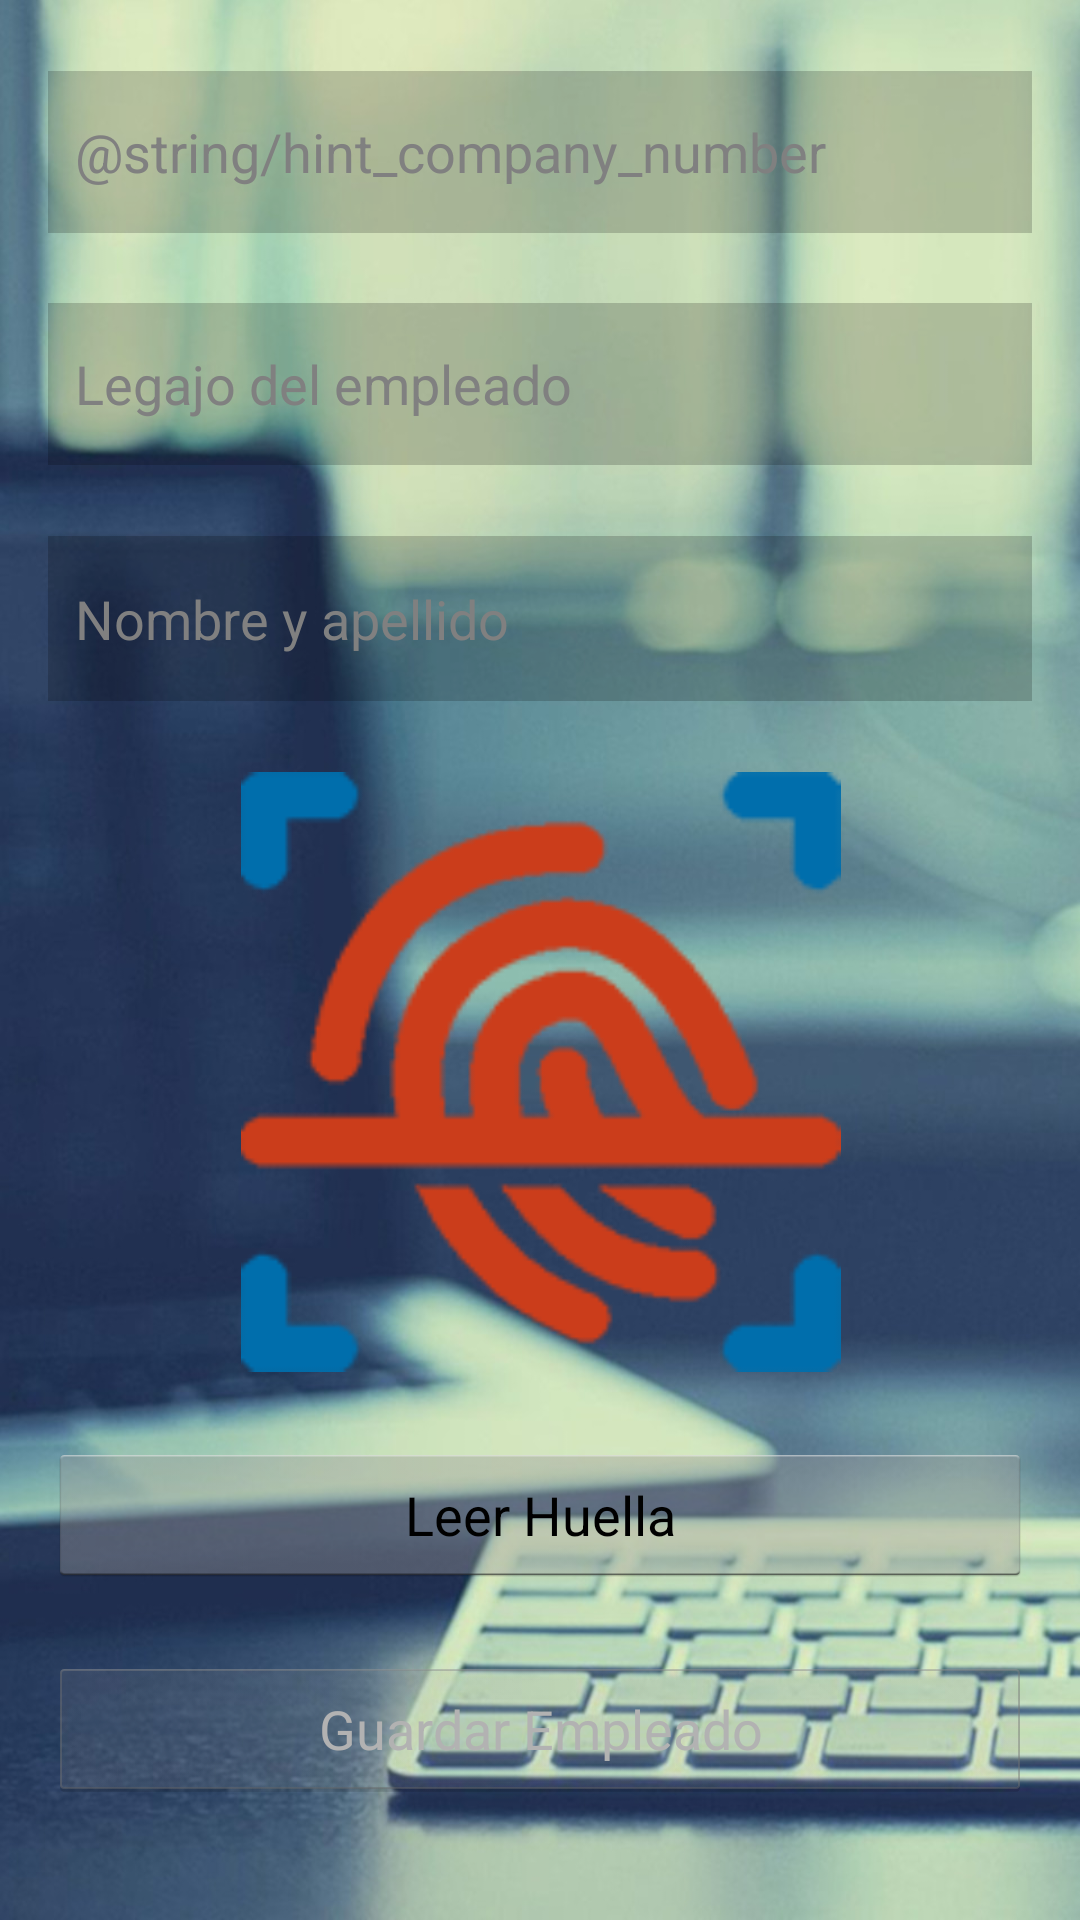

Layout XML and referenced resources for this Android screen:
<!-- AndroidManifest.xml: application theme AppTheme -->
<!-- res/layout/activity_enroll.xml -->
<?xml version="1.0" encoding="utf-8"?>
<android.support.constraint.ConstraintLayout xmlns:android="http://schemas.android.com/apk/res/android"
    xmlns:app="http://schemas.android.com/apk/res-auto"
    xmlns:tools="http://schemas.android.com/tools"
    android:layout_width="match_parent"
    android:layout_height="match_parent"
    android:background="@drawable/background"
    tools:context=".Enroll">

    <EditText
        android:id="@+id/txtCompanyID"
        android:layout_width="0dp"
        android:layout_height="54dp"
        android:layout_marginStart="16dp"
        android:layout_marginTop="16dp"
        android:layout_marginEnd="16dp"
        android:background="@color/slight_dark_with_transparency"
        android:ems="10"
        android:hint="@string/hint_company_number"
        android:inputType="textPersonName"
        android:paddingLeft="9dp"
        android:textColor="@android:color/white"
        app:layout_constraintBottom_toTopOf="@+id/txtEmployeeNumber"
        app:layout_constraintEnd_toEndOf="parent"
        app:layout_constraintHorizontal_bias="0.5"
        app:layout_constraintStart_toStartOf="parent"
        app:layout_constraintTop_toTopOf="parent" />

    <EditText
        android:id="@+id/txtEmployeeNumber"
        android:layout_width="0dp"
        android:layout_height="54dp"
        android:layout_marginStart="16dp"
        android:layout_marginTop="16dp"
        android:layout_marginEnd="16dp"
        android:background="@color/slight_dark_with_transparency"
        android:ems="10"
        android:hint="@string/hint_employee_number"
        android:inputType="textPersonName"
        android:paddingLeft="9dp"
        android:textColor="@android:color/white"
        app:layout_constraintBottom_toTopOf="@+id/txtEmployeFullname"
        app:layout_constraintEnd_toEndOf="parent"
        app:layout_constraintHorizontal_bias="0.5"
        app:layout_constraintStart_toStartOf="parent"
        app:layout_constraintTop_toBottomOf="@+id/txtCompanyID" />

    <EditText
        android:id="@+id/txtEmployeFullname"
        android:layout_width="0dp"
        android:layout_height="55dp"
        android:layout_marginStart="16dp"
        android:layout_marginTop="16dp"
        android:layout_marginEnd="16dp"
        android:background="@color/slight_dark_with_transparency"
        android:ems="10"
        android:hint="@string/hint_employee_fullname"
        android:inputType="textPersonName"
        android:paddingLeft="9dp"
        android:textColor="@android:color/white"
        app:layout_constraintBottom_toTopOf="@+id/fpImage"
        app:layout_constraintEnd_toEndOf="parent"
        app:layout_constraintHorizontal_bias="0.5"
        app:layout_constraintStart_toStartOf="parent"
        app:layout_constraintTop_toBottomOf="@+id/txtEmployeeNumber" />

    <ImageView
        android:id="@+id/fpImage"
        android:layout_width="317dp"
        android:layout_height="200dp"
        android:layout_marginStart="16dp"
        android:layout_marginTop="16dp"
        android:layout_marginEnd="16dp"
        android:adjustViewBounds="false"
        android:cropToPadding="false"
        android:src="@drawable/ic_launcher"
        app:layout_constraintBottom_toTopOf="@+id/btnScanear"
        app:layout_constraintEnd_toEndOf="parent"
        app:layout_constraintHorizontal_bias="0.5"
        app:layout_constraintStart_toStartOf="parent"
        app:layout_constraintTop_toBottomOf="@+id/txtEmployeFullname" />

    <Button
        android:id="@+id/btnScanear"
        android:layout_width="0dp"
        android:layout_height="wrap_content"
        android:layout_marginStart="16dp"
        android:layout_marginTop="16dp"
        android:layout_marginEnd="16dp"
        android:text="@string/button_read_fingerprint"
        app:layout_constraintBottom_toTopOf="@+id/btnGuardar"
        app:layout_constraintEnd_toEndOf="parent"
        app:layout_constraintHorizontal_bias="0.5"
        app:layout_constraintStart_toStartOf="parent"
        app:layout_constraintTop_toBottomOf="@+id/fpImage" />

    <Button
        android:id="@+id/btnGuardar"
        android:layout_width="0dp"
        android:layout_height="wrap_content"
        android:layout_marginStart="16dp"
        android:layout_marginTop="16dp"
        android:layout_marginEnd="16dp"
        android:layout_marginBottom="32dp"
        android:enabled="false"
        android:onClick="btnGuardarOnClickHandler"
        android:text="@string/button_save_new_enroll"
        app:layout_constraintBottom_toBottomOf="parent"
        app:layout_constraintEnd_toEndOf="parent"
        app:layout_constraintHorizontal_bias="0.5"
        app:layout_constraintStart_toStartOf="parent"
        app:layout_constraintTop_toBottomOf="@+id/btnScanear" />

</android.support.constraint.ConstraintLayout>
<!-- resources referenced by this layout -->
<resources>
  <color name="slight_dark_with_transparency">#30000000</color>
  <!-- drawable background: jpg bitmap (drawable-xxhdpi, 156213 bytes) -->
  <!-- drawable ic_launcher: png bitmap (drawable-hdpi, 5043 bytes) -->
  <string name="button_read_fingerprint">Leer Huella</string>
  <string name="button_save_new_enroll">Guardar Empleado</string>
  <string name="hint_employee_fullname">Nombre y apellido</string>
  <string name="hint_employee_number">Legajo del empleado</string>
  <style name="AppTheme" parent="AppBaseTheme">
          <item name="android:textColorSecondary">@color/verde</item>
          <item name="android:colorForeground">@color/verde</item>
          <item name="android:textColorPrimary">@color/verde</item>
      </style>
  <style name="AppBaseTheme" parent="android:Theme.Light">
          
  
          <item name="android:colorForeground">@color/verde</item>
          <item name="android:textColorPrimary">@color/verde</item>
      </style>
  <color name="verde">#40A99C</color>
</resources>
